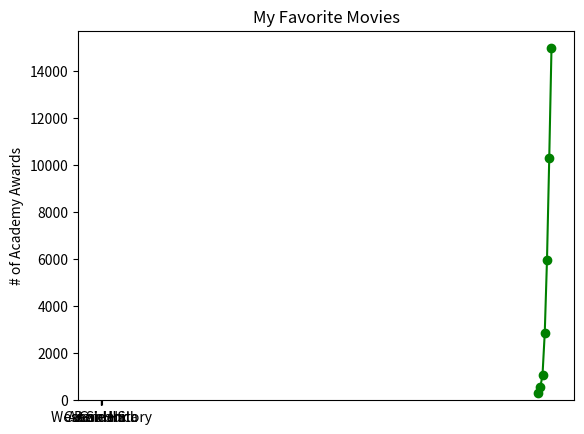

The matplotlib source for this figure:
#!/usr/bin/env python3
# -*- coding: utf-8 -*-
"""
Created on Sat Jul 25 15:00:48 2020

[redacted]
"""

from matplotlib import pyplot as plt

years = [1950, 1960, 1970, 1980, 1990, 2000, 2010]
gdp = [ 300.2, 543.3, 1075.9, 2862.5, 5979.6, 10289.7, 14958.3]

# create a line chart, years on x-axis, gdp on y-axis
plt.plot(years, gdp, color='green', marker='o', linestyle='solid')

#add title 
plt.title("Nominal GDP")

#add a label to the y-axis 
plt.ylabel("Billions of $")
plt.show()


movies = ["Annie Hall", "Ben-Hur", "Casablanca", "Gandhi", "West Side Story"]
num_oscars = [5,11,3,8, 11]

# plot bars with left x-coordinates [0,1,2,3,4], heights [num_oscars]
plt.bar(range(len(movies)), num_oscars)

plt.title("My Favorite Movies")
plt.ylabel("# of Academy Awards")

# label x-axis with the movies names at bar centers 
plt.xticks(range(len(movies)), movies)

plt.show()